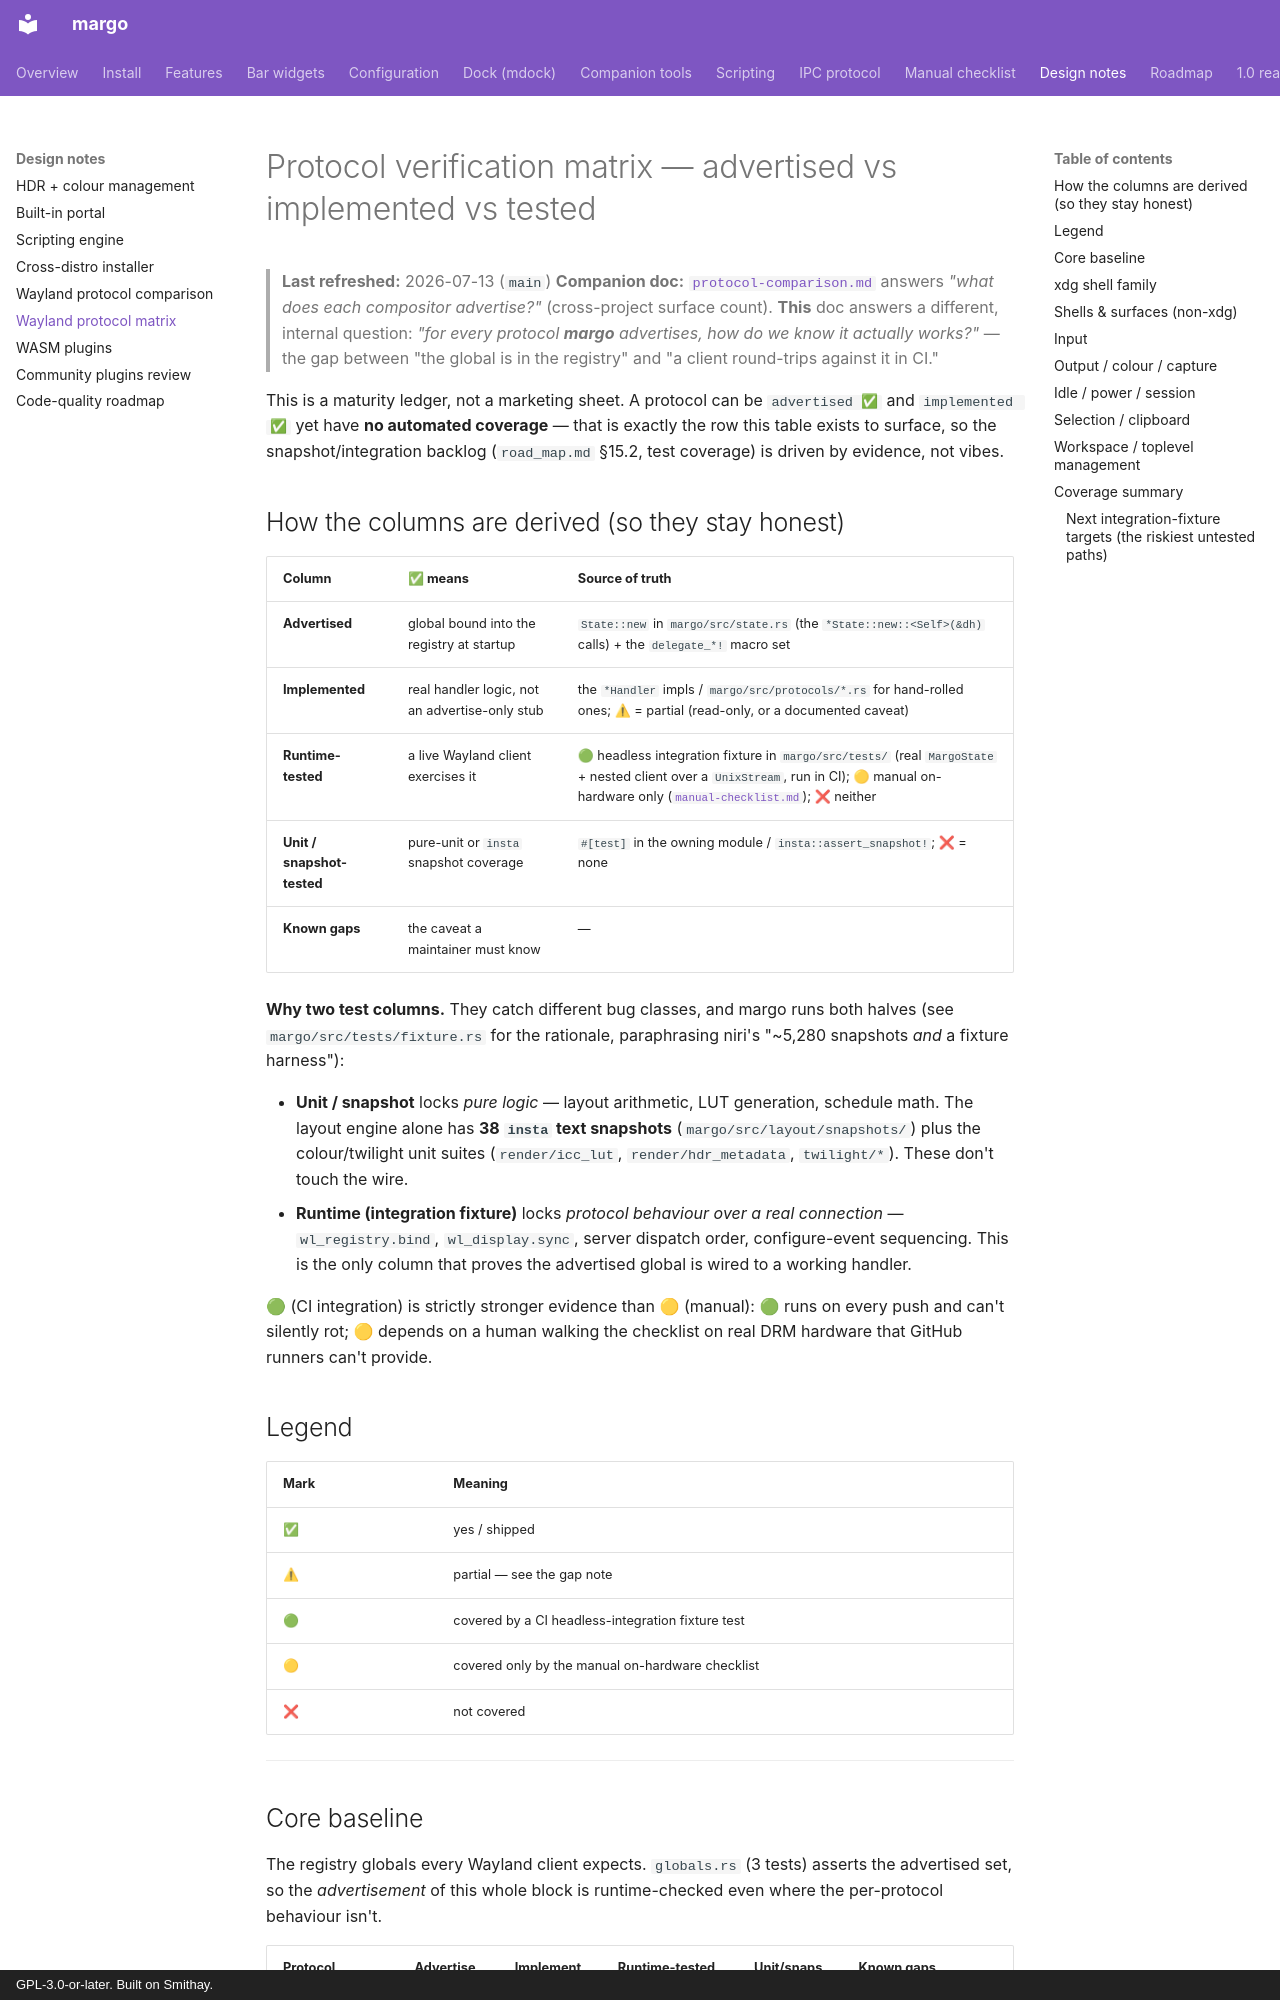

repository: kenanpelit/margo · page: protocol-matrix/index.html · generator: mkdocs · copyright: GPL-3.0-or-later. Built on Smithay.

# Protocol verification matrix — advertised vs implemented vs tested

> **Last refreshed:** 2026-07-13 (`main`)
> **Companion doc:** [`protocol-comparison.md`](protocol-comparison.md) answers
> *"what does each compositor advertise?"* (cross-project surface count).
> **This** doc answers a different, internal question: *"for every protocol
> **margo** advertises, how do we know it actually works?"* — the gap between
> "the global is in the registry" and "a client round-trips against it in CI."

This is a maturity ledger, not a marketing sheet. A protocol can be
`advertised ✅` and `implemented ✅` yet have **no automated coverage** — that
is exactly the row this table exists to surface, so the snapshot/integration
backlog (`road_map.md` §15.2, test coverage) is driven by evidence, not vibes.
